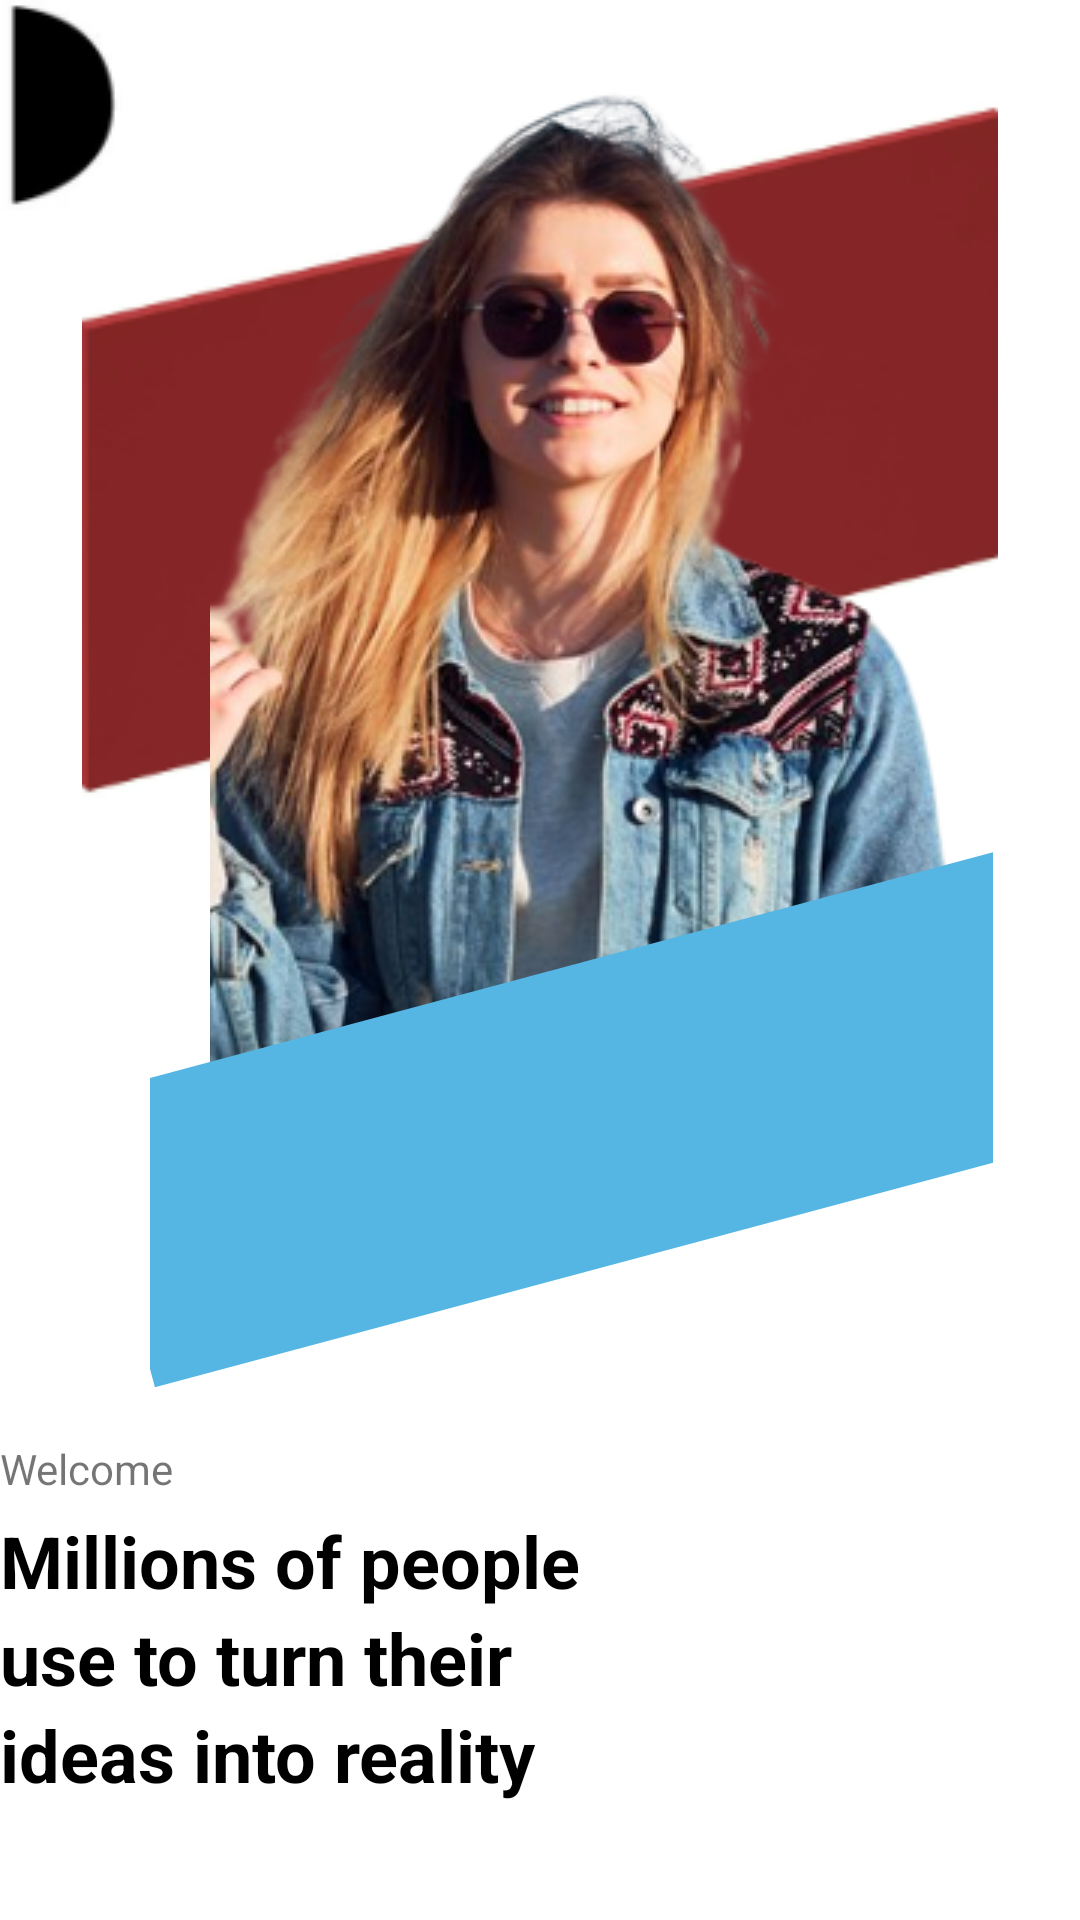

Android layout source for this screen:
<!-- AndroidManifest.xml: application theme Theme.DesignPages -->
<!-- res/layout/activity_main.xml -->
<?xml version="1.0" encoding="utf-8"?>
<FrameLayout xmlns:android="http://schemas.android.com/apk/res/android"
    xmlns:app="http://schemas.android.com/apk/res-auto"
    xmlns:tools="http://schemas.android.com/tools"
    android:layout_width="match_parent"
    android:layout_height="wrap_content"
    android:layout_margin="20dp"
    tools:context=".MainActivity">


    <LinearLayout
        android:layout_width="match_parent"
        android:layout_height="match_parent"
        android:orientation="vertical">

        <ImageView
            android:layout_width="match_parent"
            android:layout_height="300dp"
            android:scaleType="fitCenter"
            android:src="@drawable/redonwhite" />
    </LinearLayout>

    <ImageView
        android:layout_width="42dp"
        android:layout_height="wrap_content"
        android:src="@drawable/capture1"
        android:layout_marginBottom="100dp" />

    <FrameLayout
        android:layout_width="match_parent"
        android:layout_height="wrap_content">

        <ImageView
            style="@style/Imagegrirl"
            android:src="@drawable/girl" />

        <FrameLayout
            android:layout_width="match_parent"
            android:layout_height="wrap_content"
            android:layout_marginTop="50dp">

            <ImageView
                android:layout_width="281dp"
                android:layout_height="500dp"
                android:layout_marginLeft="50dp"
                android:layout_marginTop="100dp"
                android:src="@drawable/ribbon" />

        </FrameLayout>

        <LinearLayout
            android:layout_width="match_parent"
            android:layout_height="wrap_content"
            android:orientation="vertical">


            <TextView
                android:layout_width="match_parent"
                android:layout_height="wrap_content"
                android:layout_marginTop="480dp"
                android:text="@string/welcome" />

            <TextView
                android:layout_marginTop="5dp"
                style="@style/TextVw"
                android:text="@string/millions_of_people" />

            <TextView
                style="@style/TextVw"
                android:text="@string/use_to_turn_their"
                />

            <TextView
                style="@style/TextVw"
                android:text="@string/ideas_into_reality"
                />

            <LinearLayout
                android:layout_width="match_parent"
                android:layout_height="wrap_content"
                android:orientation="horizontal"
                android:weightSum="2"
                android:layout_marginTop="30dp">

                <TextView
                    android:layout_height="wrap_content"
                    android:layout_width="wrap_content"
                    android:hint="@string/skip_now"/>










                <com.google.android.material.button.MaterialButton
                    style="@style/Btn2"
                    android:id="@+id/Next"
                    android:background="@drawable/radius1"
                    android:text="@string/next"
                    app:backgroundTint="#DD8C0E21" />

            </LinearLayout>
        </LinearLayout>
    </FrameLayout>
</FrameLayout>
<!-- resources referenced by this layout -->
<resources>
  <!-- drawable capture1: png bitmap (drawable, 1356 bytes) -->
  <!-- drawable girl: png bitmap (drawable, 199679 bytes) -->
  <!-- drawable redonwhite: png bitmap (drawable, 15079 bytes) -->
  <!-- drawable ribbon (drawable) -->
  <?xml version="1.0" encoding="utf-8"?>
  <layer-list xmlns:android="http://schemas.android.com/apk/res/android" >
  
  
          <item
              android:top="200dp"
              android:bottom="200dp"
              android:left="0dp"
              android:right="-200dp">
  
              <rotate
                  android:fromDegrees="-15"
                  android:pivotX="10%"
                  android:pivotY="100%">
  
              <shape android:shape="rectangle">
  
                  <size
                      android:width="100dp"
                      android:height="100dp" />
  
                  <solid android:color="#55B6E3"/>
  
              </shape>
  
              </rotate>
  
          </item>
  
      </layer-list>
  <string name="ideas_into_reality">ideas into reality</string>
  <string name="millions_of_people">Millions of people</string>
  <string name="next">Next</string>
  <string name="skip_now">Skip Now</string>
  <string name="use_to_turn_their">use to turn their</string>
  <string name="welcome">Welcome</string>
  <style name="Btn2">
          <item name="android:layout_width">150dp</item>
          <item name="android:layout_height">60dp</item>
          <item name="android:layout_marginBottom">60dp</item>
          <item name="android:textColor">@color/white</item>
          <item name="android:textSize">15sp</item>
          <item name="android:textStyle">bold</item>
          <item name="android:layout_marginStart">150dp</item>
  
  
      </style>
  <style name="Imagegrirl">
          <item name="android:scaleType">center</item>
          <item name="android:layout_marginTop">30dp</item>
          <item name="android:layout_marginLeft">70dp</item>
          <item name="android:layout_marginBottom">100dp</item>
          <item name="android:layout_height">350dp</item>
          <item name="android:layout_width">wrap_content</item>
      </style>
  <style name="TextVw">
          <item name="android:layout_width">wrap_content</item>
          <item name="android:layout_height">wrap_content</item>
          <item name="android:textStyle">bold</item>
          <item name="android:textColor">@color/black</item>
          <item name="android:textSize">24sp</item>
      </style>
  <style name="Theme.DesignPages" parent="Theme.MaterialComponents.DayNight.DarkActionBar">
          
          <item name="colorPrimary">@color/purple_500</item>
          <item name="colorPrimaryVariant">@color/purple_700</item>
          <item name="colorOnPrimary">@color/white</item>
          
          <item name="colorSecondary">@color/teal_200</item>
          <item name="colorSecondaryVariant">@color/teal_700</item>
          <item name="colorOnSecondary">@color/black</item>
          
          <item name="android:statusBarColor" tools:targetApi="l">?attr/colorPrimaryVariant</item>
          
      </style>
  <!-- not gathered from this repository: default colours our renderer supplied (Android Studio template values) -->
  <color name="purple_500">#FF6200EE</color>
  <color name="purple_700">#FF3700B3</color>
  <color name="teal_200">#FF03DAC5</color>
  <color name="teal_700">#FF018786</color>
  <color name="black">#FF000000</color>
  <color name="white">#FFFFFFFF</color>
</resources>
